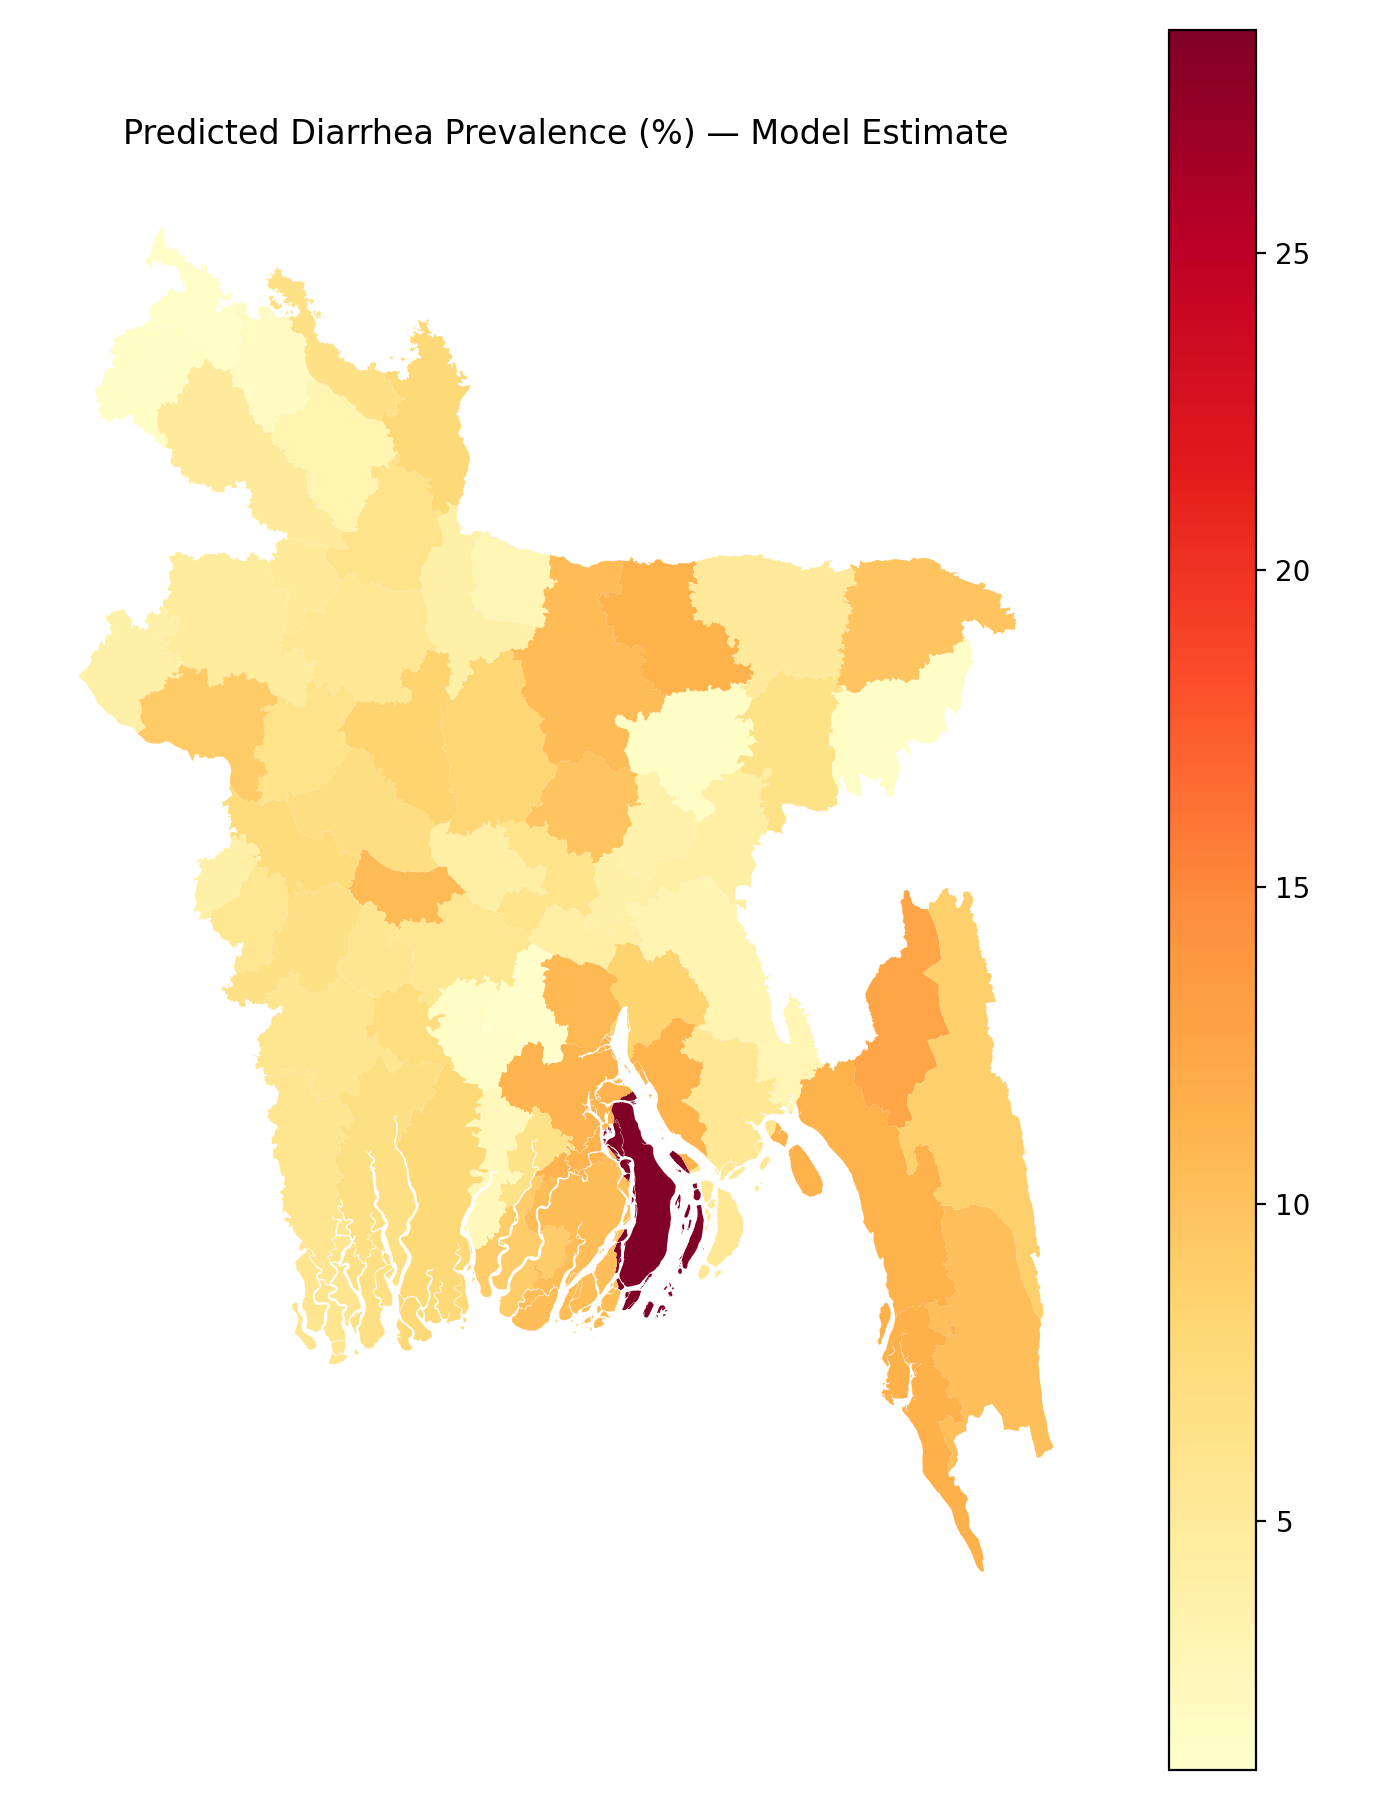

Values plotted in this chart, from the file beside it:
NAME_1, DISTRICT_GADM, pred_prev, pred_prev_pct
Barisal, Barguna, 0.0905, 9.05
Barisal, Barisal, 0.112, 11.2
Barisal, Bhola, 0.2852, 28.52
Barisal, Jhalokati, 0.0647, 6.47
Barisal, Patuakhali, 0.1047, 10.47
Barisal, Pirojpur, 0.0257, 2.57
Chittagong, Bandarban, 0.1022, 10.22
Chittagong, Brahamanbaria, 0.0417, 4.17
Chittagong, Chandpur, 0.0838, 8.38
Chittagong, Chittagong, 0.1137, 11.37
Chittagong, Comilla, 0.0315, 3.15
Chittagong, Cox'S Bazar, 0.1149, 11.49
Chittagong, Feni, 0.0287, 2.87
Chittagong, Khagrachhari, 0.1252, 12.52
Chittagong, Lakshmipur, 0.113, 11.3
Chittagong, Noakhali, 0.0549, 5.49
Chittagong, Rangamati, 0.0877, 8.77
Dhaka, Dhaka, 0.0614, 6.14
Dhaka, Faridpur, 0.0578, 5.78
Dhaka, Gazipur, 0.0984, 9.84
Dhaka, Gopalganj, 0.0171, 1.71
Dhaka, Kishoreganj, 0.0157, 1.57
Dhaka, Madaripur, 0.0107, 1.07
Dhaka, Manikganj, 0.0416, 4.16
Dhaka, Munshiganj, 0.0437, 4.37
Dhaka, Narayanganj, 0.0405, 4.05
Dhaka, Narsingdi, 0.0376, 3.76
Dhaka, Rajbari, 0.1068, 10.68
Dhaka, Shariatpur, 0.1079, 10.79
Dhaka, Tangail, 0.0815, 8.15
Khulna, Bagerhat, 0.0784, 7.84
Khulna, Chuadanga, 0.0578, 5.78
Khulna, Jessore, 0.0592, 5.92
Khulna, Jhenaidah, 0.0654, 6.54
Khulna, Khulna, 0.0682, 6.82
Khulna, Kushtia, 0.076, 7.6
Khulna, Magura, 0.0594, 5.94
Khulna, Meherpur, 0.0402, 4.02
Khulna, Narail, 0.073, 7.3
Khulna, Satkhira, 0.0587, 5.87
Mymensingh, Jamalpur, 0.0398, 3.98
Mymensingh, Mymensingh, 0.1058, 10.58
Mymensingh, Netrakona, 0.114, 11.4
Mymensingh, Sherpur, 0.0292, 2.92
Rajshahi, Bogra, 0.0567, 5.67
Rajshahi, Joypurhat, 0.0505, 5.05
Rajshahi, Naogaon, 0.0492, 4.92
Rajshahi, Natore, 0.063, 6.3
Rajshahi, Nawabganj, 0.0386, 3.86
Rajshahi, Pabna, 0.0703, 7.03
Rajshahi, Rajshahi, 0.0913, 9.13
Rajshahi, Sirajganj, 0.0843, 8.43
Rangpur, Dinajpur, 0.0496, 4.96
Rangpur, Gaibandha, 0.0631, 6.31
Rangpur, Kurigram, 0.0786, 7.86
Rangpur, Lalmonirhat, 0.0662, 6.62
Rangpur, Nilphamari, 0.0193, 1.93
Rangpur, Panchagarh, 0.0131, 1.31
Rangpur, Rangpur, 0.0322, 3.22
Rangpur, Thakurgaon, 0.0158, 1.58
... 4 more rows
